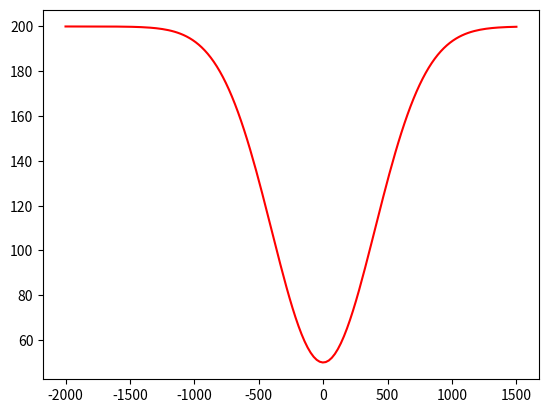

Reproduce this figure in Python.
import numpy as np
import matplotlib.pyplot as plt
def gaussian(x, mu, sig):
    return np.exp(-np.power(x - mu, 2.) / (2 * np.power(sig, 2.)))
x=np.linspace(-2000,1500,150)
y=[]
for i in range(0,150):
    y.append(-150*gaussian(x[i],0,400)+200)
y=np.array(y)
plt.plot(x.reshape(-1,1),y.reshape(-1,1),color='red')
plt.show()